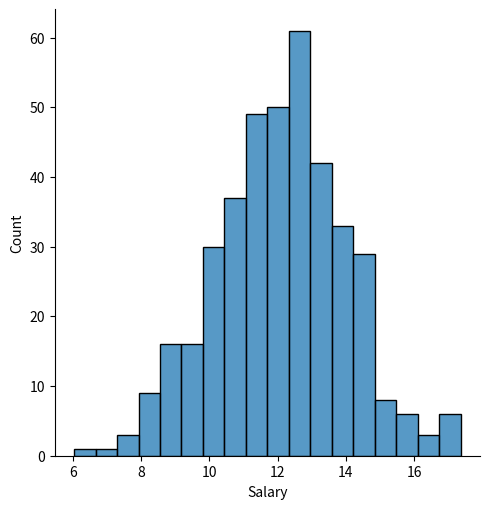
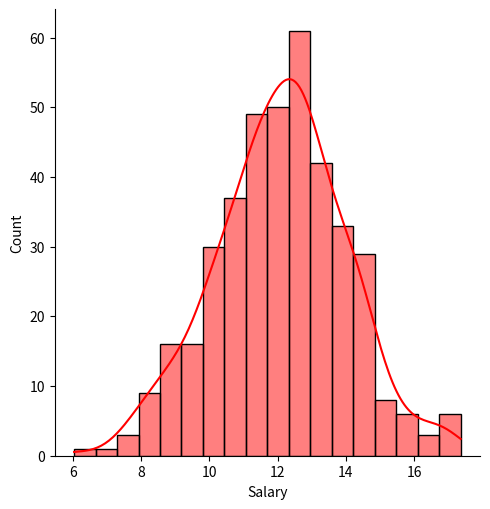

Reproduce these figures in Python, in order.
import numpy as np
import seaborn as sns
from matplotlib import pyplot as plt

np.random.seed(10) # -> Random với giá trị không đổi
dat = np.random.normal(12, 2, 400)
sns.displot(dat)
plt.xlabel('Salary')
sns.displot(dat, kde=True, color='r')
plt.xlabel('Salary')
